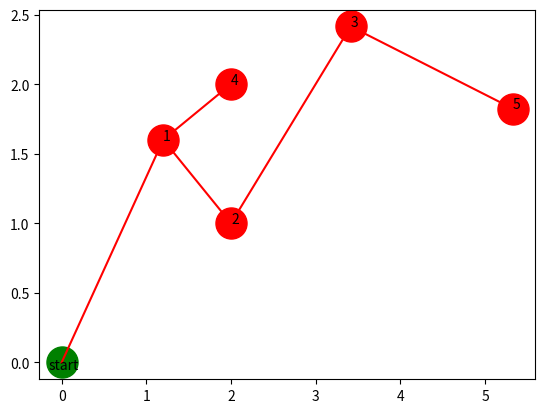

This chart was generated by the following Python code:
#!/usr/bin/env python

import numpy as np
import matplotlib.pyplot as plt

def create_RTT(num_samples,samples,start,step_length):
	vertices = start
	edges = []
	for i in range(num_samples):
		sample = samples[i]
		diff = [0]*len(vertices)
		if len(vertices)>= 0:
			for v in range(len(vertices)):
				diff[v]=np.sqrt((vertices[v][0]-sample[0])**2+(vertices[v][1]-sample[1])**2)
		ind = diff.index(min(diff))
		if diff[ind] <= step_length:
			vertices.append(sample)
			edges.append((sample,vertices[ind]))
		else:
			alpha = np.arcsin((sample[1]-vertices[ind][1])/diff[ind])
			y_triangle = np.sin(alpha)*step_length
			x_triangle = np.sqrt(step_length**2-y_triangle**2)
			x_new = vertices[ind][0]+x_triangle
			y_new = vertices[ind][1]+y_triangle
			new_sample = (x_new,y_new)
			vertices.append(new_sample)
			edges.append((new_sample,vertices[ind]))
	return vertices,edges

def plot_RTT(vertices,edges):
    x = []
    y = []
    
    for e in range(len(edges)):
        plt.plot([edges[e][0][0],edges[e][1][0]],[edges[e][0][1],edges[e][1][1]],color='r')#([x1,x2],[y1,y2])

    for v in range(len(vertices)):
        if v == 0:
            plt.scatter(*(vertices[v][0],vertices[v][1]), s=500, color='g')
            plt.text(vertices[v][0]-0.15,vertices[v][1]-0.05,'start')
        else: 
            plt.scatter(*(vertices[v][0],vertices[v][1]), s=500, color='r')
            plt.text(vertices[v][0],vertices[v][1],v)    
    plt.show()

def main():
	step_length = 2
	start = [(0,0)]
	points = [(3,4),(2,1),(5,4),(2,2),(8,1)]  
	vertices,edges = create_RTT(5,points,[(0,0)],step_length)
	plot_RTT(vertices,edges) 

if __name__ == '__main__':
	main()
